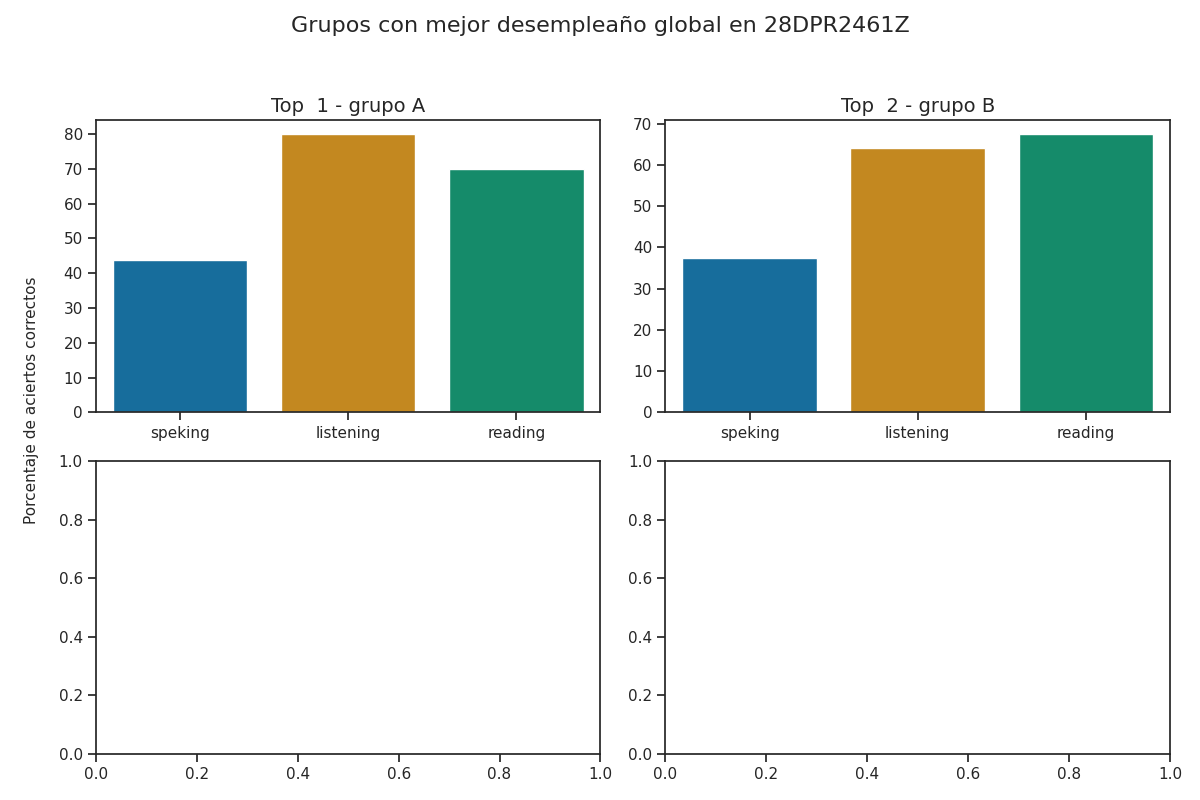

Source data for this figure (header and first rows):
group, correct_answers_listening, correct_answers_reading_writing, correct_answers_speaking_part_1, correct_answers_speaking_part_2, correct_answers_speaking, reviewer_answers_listening, reviewer_answers_reading_writing, reviewer_answers_speaking_part_1, reviewer_answers_speaking_part_2, qualification_speaking_part_1, qualification_speaking_part_2, qualification_speaking, qualification_listening, qualification_reading, percentage_correct_listening, percentage_correct_reading_writing, percentage_correct_speaking_part_1, percentage_correct_speaking_part_2, percentage_correct_speaking, percentage_correct, Top
A, 20, 28, 4, 3, 4, 18, 28, 3, 3, 1, 1, 1, 5, 3, 80.0, 70.0, 50.0, 37.5, 43.75, 64.58, 1
B, 16, 27, 3, 3, 3, 15, 27, 3, 3, 1, 1, 1, 3, 3, 64.0, 67.5, 37.5, 37.5, 37.5, 56.33, 2
